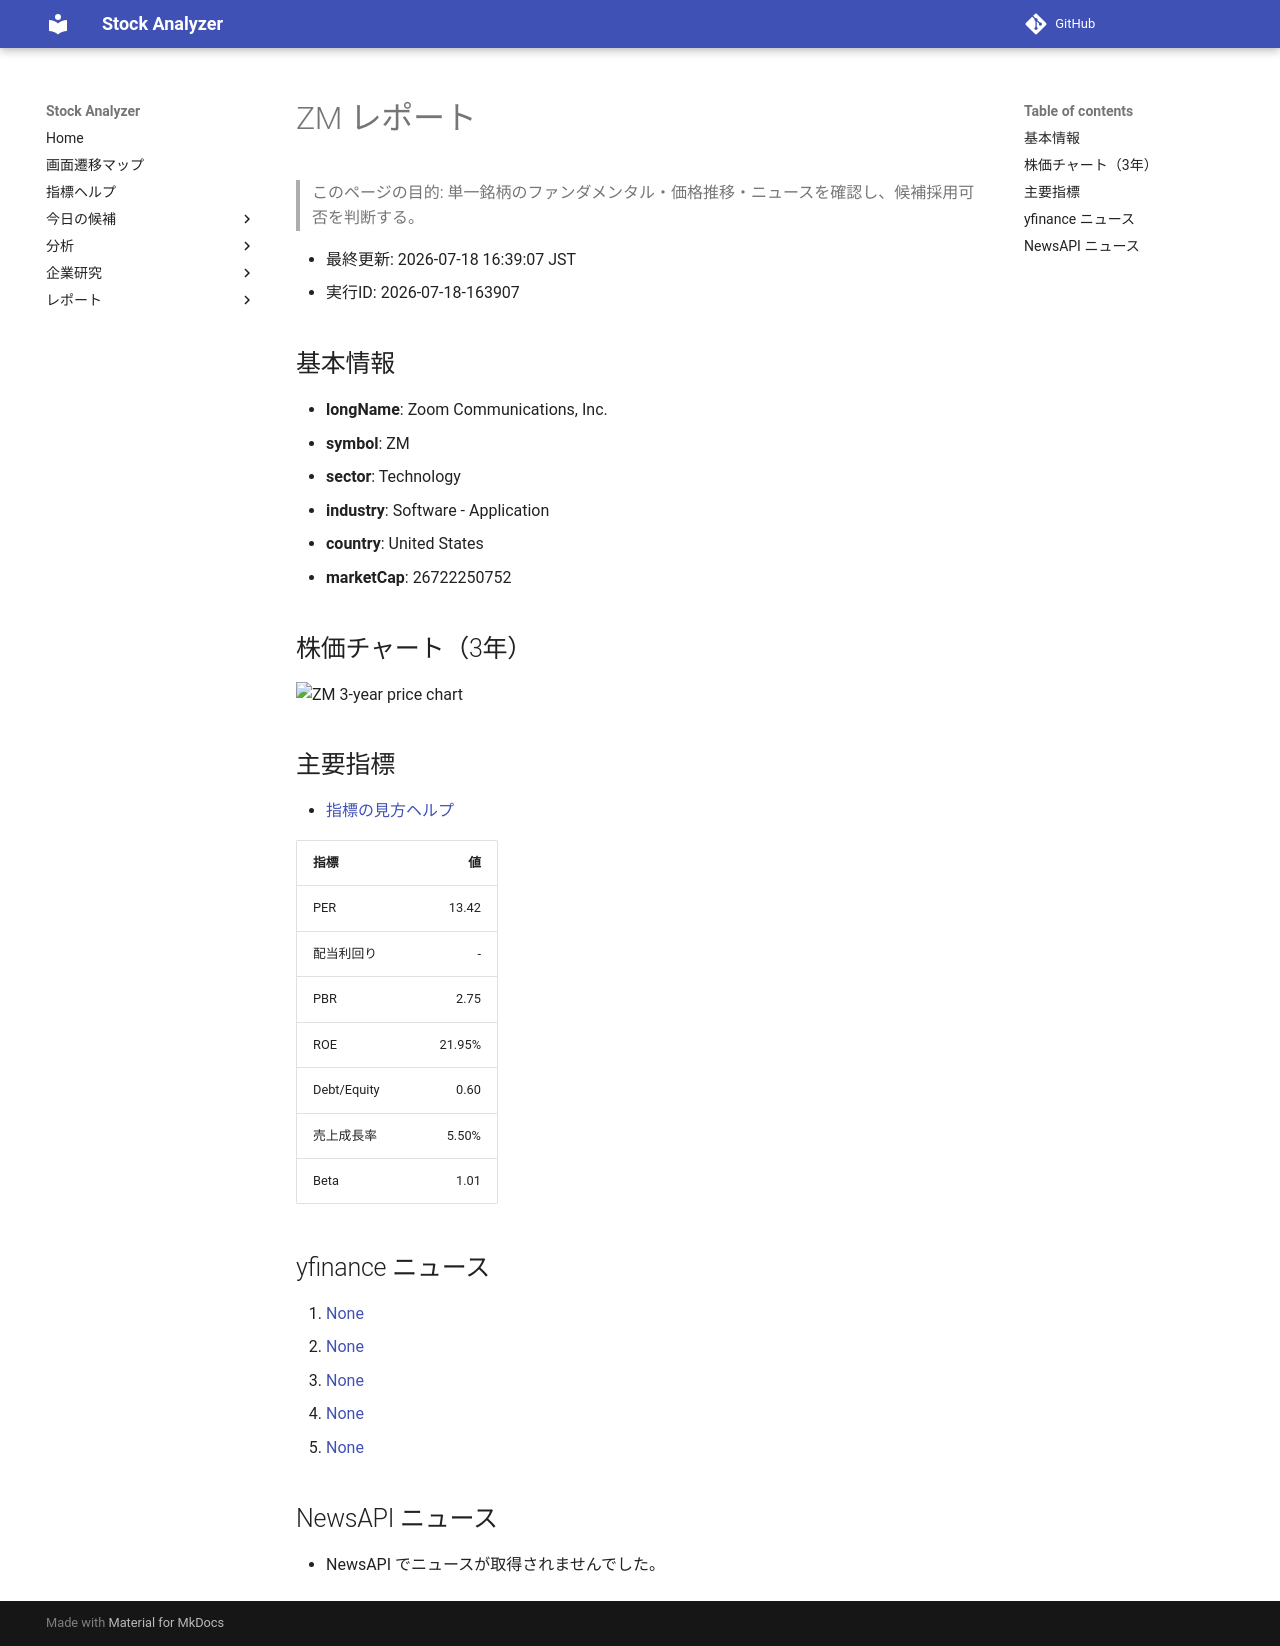

repository: Yumi-note/Making-APP · page: reports/2026-07-18/163907/ZM/index.html · generator: mkdocs

# ZM レポート

> このページの目的: 単一銘柄のファンダメンタル・価格推移・ニュースを確認し、候補採用可否を判断する。

- 最終更新: 2026-07-18 16:39:07 JST
- 実行ID: 2026-07-18-163907

## 基本情報

- **longName**: Zoom Communications, Inc.
- **symbol**: ZM
- **sector**: Technology
- **industry**: Software - Application
- **country**: United States
- **marketCap**: 26722250752

## 株価チャート（3年）

![ZM 3-year price chart](ZM_3y.png)

## 主要指標

- [指標の見方ヘルプ](../../../../indicators.md)

| 指標 | 値 |
|---|---:|
| PER | 13.42 |
| 配当利回り | - |
| PBR | 2.75 |
| ROE | 21.95% |
| Debt/Equity | 0.60 |
| 売上成長率 | 5.50% |
| Beta | 1.01 |

## yfinance ニュース

1. [None](None)
2. [None](None)
3. [None](None)
4. [None](None)
5. [None](None)

## NewsAPI ニュース

- NewsAPI でニュースが取得されませんでした。
